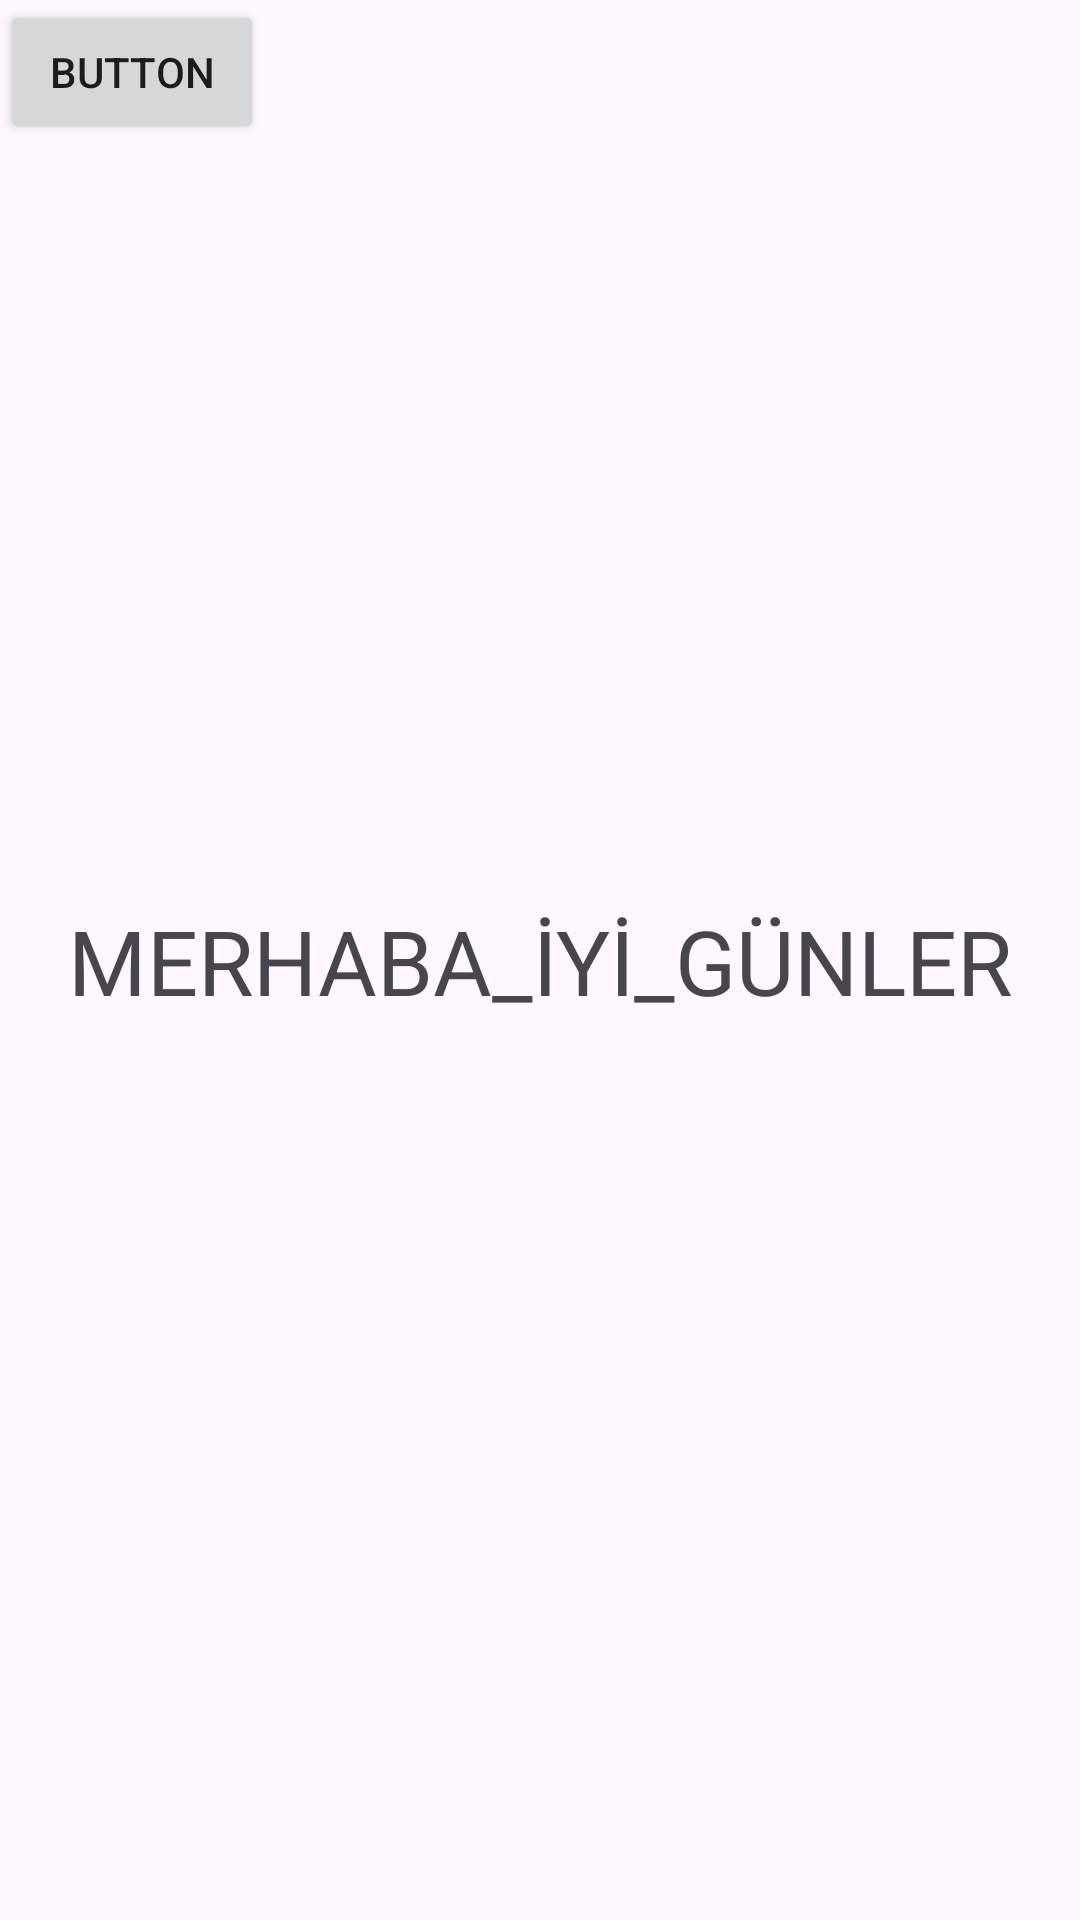

Write the Android layout XML for this screen, with the resource values it uses.
<!-- AndroidManifest.xml: application theme Theme.MyApplication -->
<!-- res/layout/activity_sonraki.xml -->
<?xml version="1.0" encoding="utf-8"?>
<androidx.constraintlayout.widget.ConstraintLayout xmlns:android="http://schemas.android.com/apk/res/android"
    xmlns:app="http://schemas.android.com/apk/res-auto"
    xmlns:tools="http://schemas.android.com/tools"
    android:id="@+id/main"
    android:layout_width="match_parent"
    android:layout_height="match_parent"
    tools:context=".sonraki">


    <TextView
        android:id="@+id/txt2"
        android:layout_width="wrap_content"
        android:layout_height="wrap_content"
        android:text="MERHABA_İYİ_GÜNLER"

        app:layout_constraintBottom_toBottomOf="parent"
        app:layout_constraintEnd_toEndOf="parent"
        app:layout_constraintStart_toStartOf="parent"
        app:layout_constraintTop_toTopOf="parent"
        android:textSize="30sp"/>

    <Button
        android:id="@+id/button"
        android:layout_width="wrap_content"
        android:layout_height="wrap_content"
        android:text="Button"
        tools:layout_editor_absoluteX="176dp"
        tools:layout_editor_absoluteY="578dp" />

</androidx.constraintlayout.widget.ConstraintLayout>
<!-- resources referenced by this layout -->
<resources>
  <style name="Theme.MyApplication" parent="Base.Theme.MyApplication" />
  <style name="Base.Theme.MyApplication" parent="Theme.Material3.DayNight.NoActionBar">
          <item name="colorPrimary">@color/myColor</item>
          <item name="color">@color/Color</item>
  
          
          
      </style>
  <color name="myColor">#00c5cd</color>
  <color name="Color">#00FFFFFF</color>
</resources>
